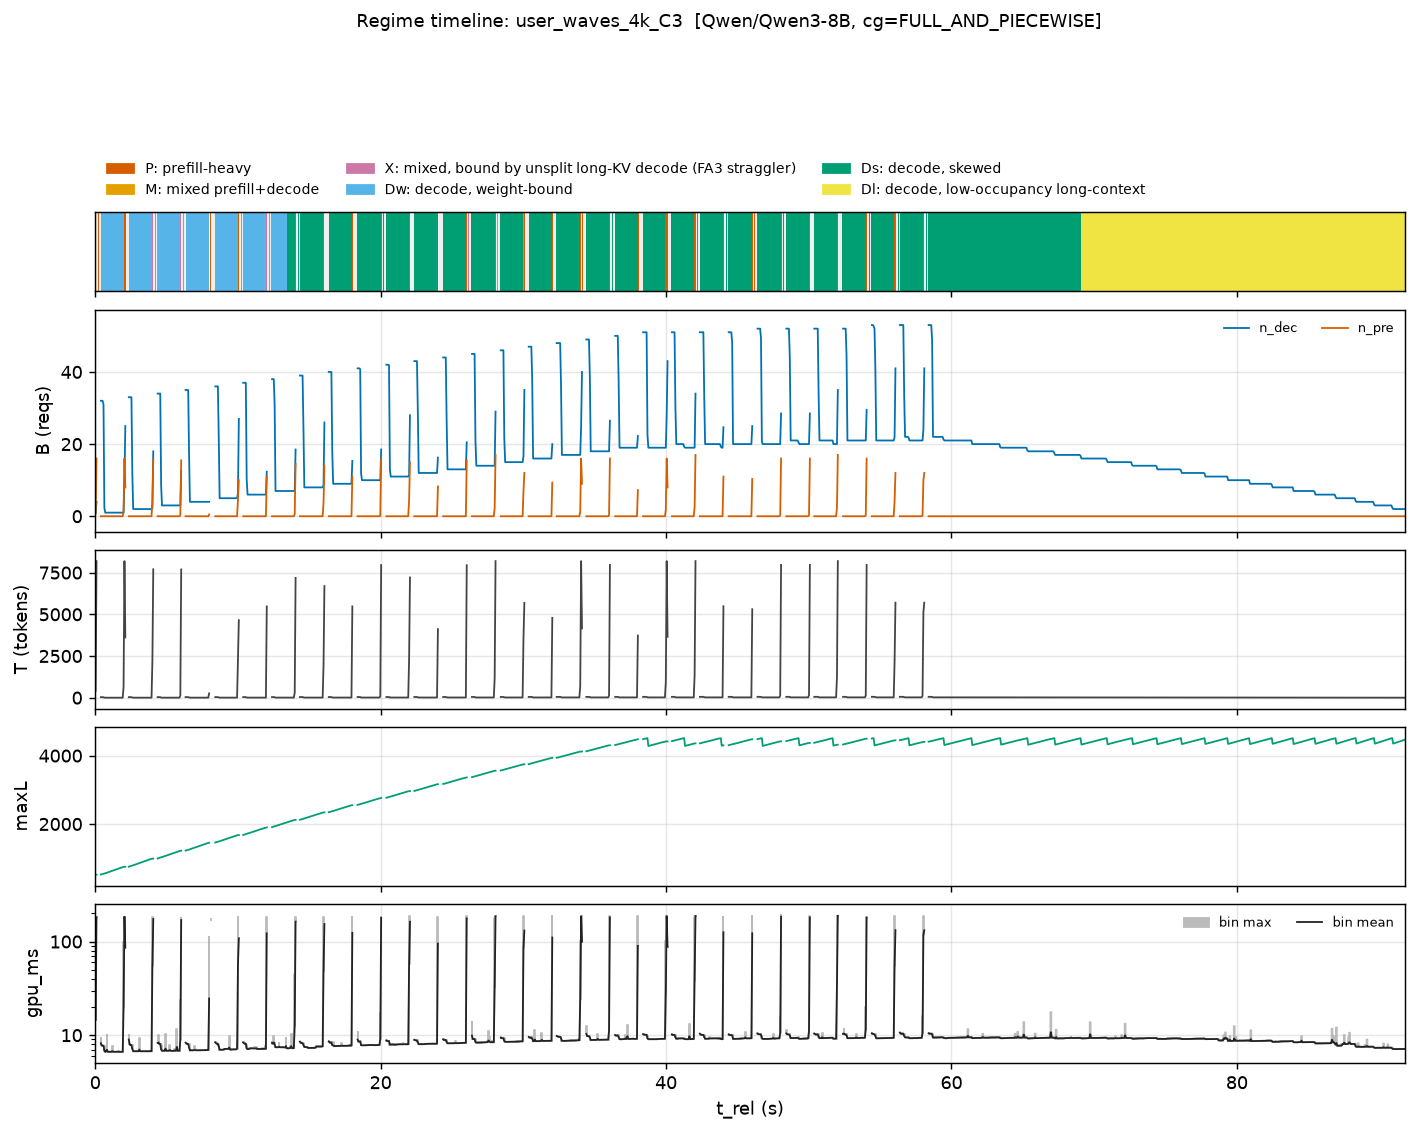

The table this chart was drawn from, first rows:
t_rel, n_dec_mean, n_pre_mean, T_mean, maxL_max, gpu_ms_mean, gpu_ms_max
0.03059, 0.8, 0.8, 410.4, 516.0, 14.63, 35.95
0.09178, 4.0, 16.0, 8192, 517.0, 181.5, 181.5
0.153, , , , , , 
0.2141, , , , , , 
0.2753, 19.0, 13.0, 6167, 518.0, 142.4, 142.4
0.3365, , , , , , 
0.3977, 32.0, 0.0, 32.0, 523.0, 8.207, 9.433
0.4589, 32.0, 0.0, 32.0, 530.0, 7.766, 7.806
0.5201, 32.0, 0.0, 32.0, 538.0, 7.739, 7.753
0.5813, 31.0, 0.0, 31.0, 541.0, 7.724, 7.749
0.6424, 2.333, 0.0, 2.333, 549.0, 6.839, 7.546
0.7036, 1.0, 0.0, 1.0, 558.0, 6.652, 6.66
0.7648, 1.0, 0.0, 1.0, 566.0, 6.768, 7.591
0.826, 1.0, 0.0, 1.0, 576.0, 6.977, 9.976
0.8872, 1.0, 0.0, 1.0, 585.0, 6.646, 6.661
0.9484, 1.0, 0.0, 1.0, 594.0, 6.654, 6.667
1.01, 1.0, 0.0, 1.0, 604.0, 6.65, 6.662
1.071, 1.0, 0.0, 1.0, 612.0, 6.654, 6.671
1.132, 1.0, 0.0, 1.0, 622.0, 6.647, 6.661
1.193, 1.0, 0.0, 1.0, 631.0, 6.766, 7.735
1.254, 1.0, 0.0, 1.0, 640.0, 6.649, 6.662
1.315, 1.0, 0.0, 1.0, 649.0, 6.651, 6.661
1.377, 1.0, 0.0, 1.0, 658.0, 6.647, 6.659
1.438, 1.0, 0.0, 1.0, 668.0, 6.644, 6.665
1.499, 1.0, 0.0, 1.0, 677.0, 6.652, 6.669
1.56, 1.0, 0.0, 1.0, 686.0, 6.648, 6.664
1.621, 1.0, 0.0, 1.0, 695.0, 6.661, 6.741
1.683, 1.0, 0.0, 1.0, 704.0, 6.648, 6.663
1.744, 1.0, 0.0, 1.0, 714.0, 6.649, 6.663
1.805, 1.0, 0.0, 1.0, 723.0, 6.65, 6.662
1.866, 1.0, 0.0, 1.0, 732.0, 6.648, 6.667
1.927, 1.0, 0.0, 1.0, 741.0, 6.652, 6.661
1.989, 1.0, 1.286, 659.3, 748.0, 19.87, 99.15
2.05, 10.0, 16.0, 8192, 749.0, 184.2, 184.2
2.111, 25.0, 8.0, 3619, 750.0, 86.26, 86.26
2.172, , , , , , 
2.233, , , , , , 
2.294, , , , , , 
2.356, 33.0, 0.0, 33.0, 752.0, 8.987, 9.97
2.417, 33.0, 0.0, 33.0, 760.0, 7.983, 8.022
2.478, 33.0, 0.0, 33.0, 767.0, 7.846, 7.857
2.539, 33.0, 0.0, 33.0, 775.0, 7.859, 7.873
2.6, 12.11, 0.0, 12.11, 784.0, 7.127, 7.871
2.662, 2.0, 0.0, 2.0, 793.0, 6.739, 6.749
2.723, 2.0, 0.0, 2.0, 802.0, 6.743, 6.761
2.784, 2.0, 0.0, 2.0, 811.0, 6.734, 6.749
2.845, 2.0, 0.0, 2.0, 820.0, 6.731, 6.744
2.906, 2.0, 0.0, 2.0, 829.0, 6.727, 6.736
2.967, 2.0, 0.0, 2.0, 838.0, 6.734, 6.755
3.029, 2.0, 0.0, 2.0, 847.0, 6.732, 6.753
3.09, 2.0, 0.0, 2.0, 856.0, 7.025, 9.376
3.151, 2.0, 0.0, 2.0, 865.0, 6.733, 6.746
3.212, 2.0, 0.0, 2.0, 874.0, 6.727, 6.735
3.273, 2.0, 0.0, 2.0, 883.0, 6.732, 6.754
3.335, 2.0, 0.0, 2.0, 893.0, 6.734, 6.749
3.396, 2.0, 0.0, 2.0, 902.0, 6.729, 6.746
3.457, 2.0, 0.0, 2.0, 911.0, 6.735, 6.749
3.518, 2.0, 0.0, 2.0, 920.0, 6.734, 6.756
3.579, 2.0, 0.0, 2.0, 929.0, 6.74, 6.765
3.641, 2.0, 0.0, 2.0, 938.0, 6.744, 6.754
... 1,440 more rows
